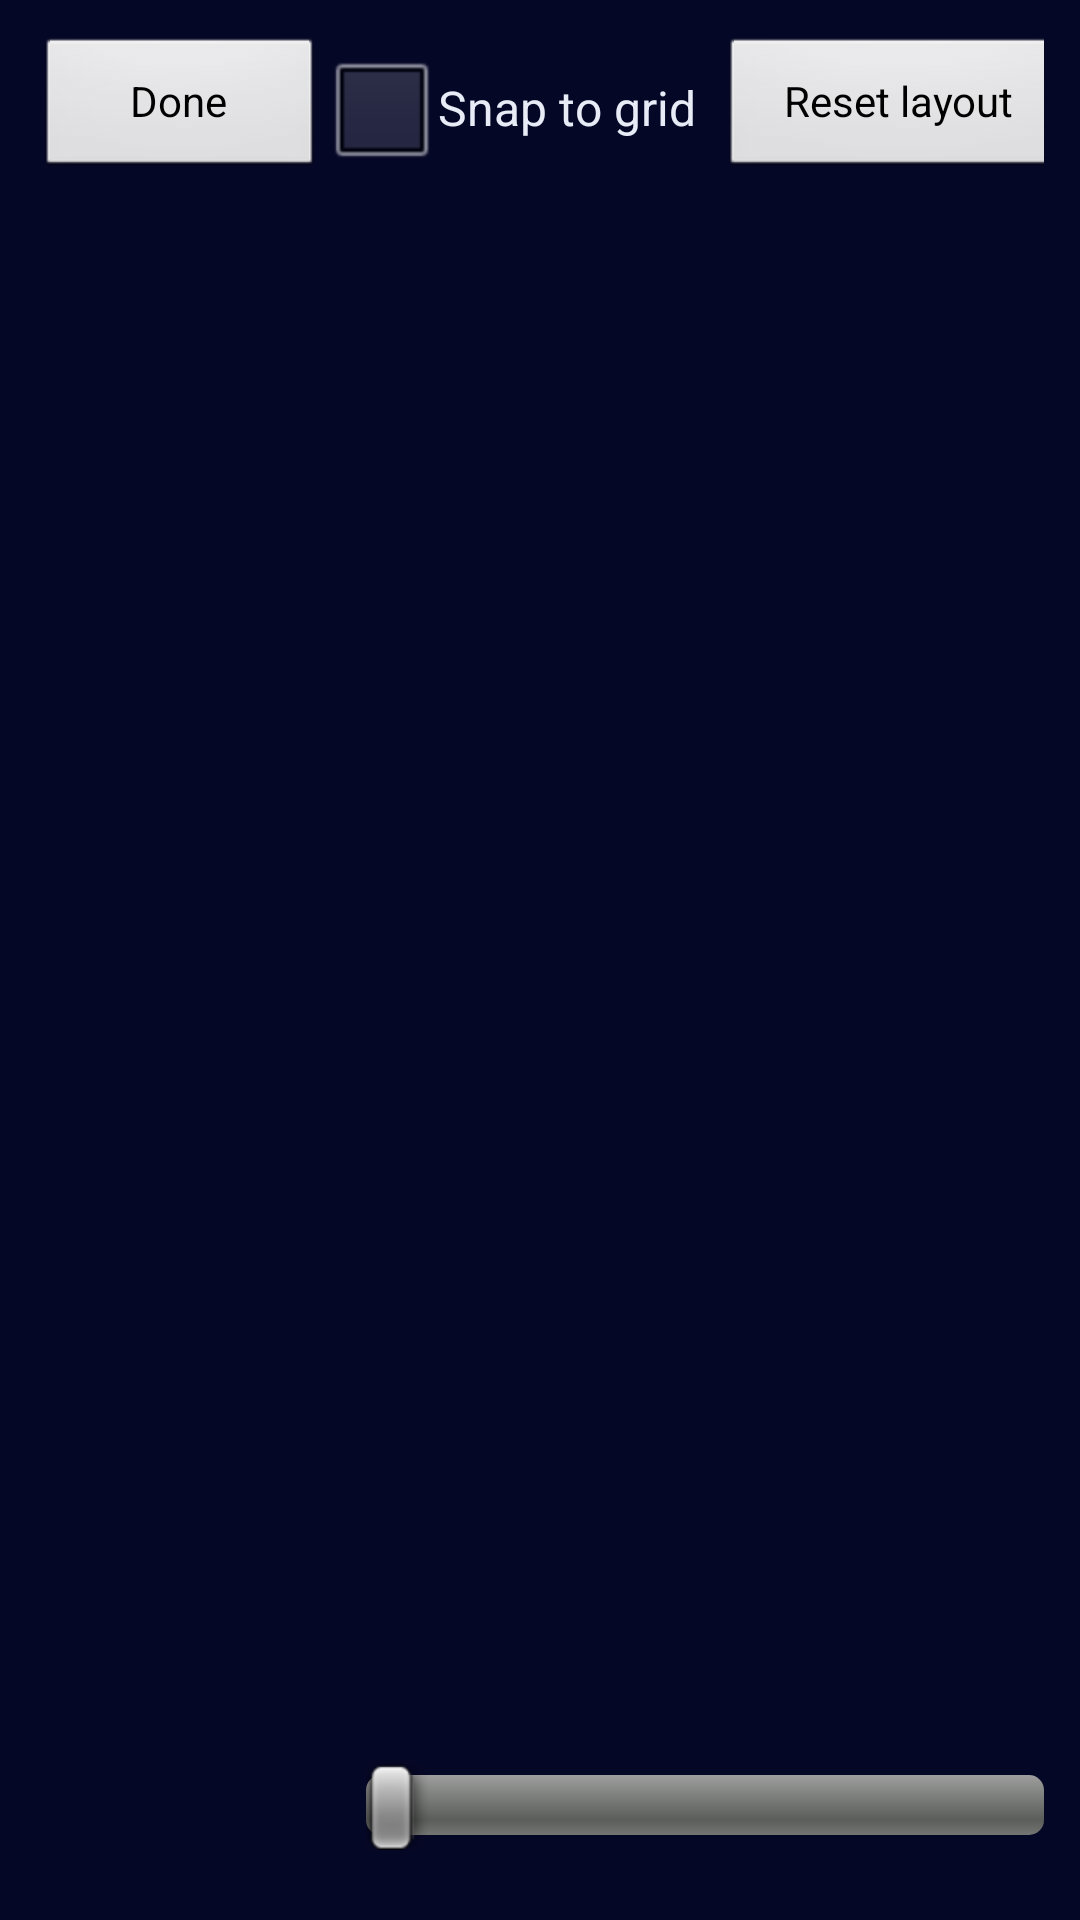

The Android layout XML behind this screen, and the referenced resources:
<!-- AndroidManifest.xml: application theme AppTheme -->
<!-- res/layout/activity_touch_editor.xml -->
<LinearLayout xmlns:android="http://schemas.android.com/apk/res/android" android:layout_width="match_parent" android:layout_height="match_parent" android:orientation="vertical" android:padding="12dp" android:background="@color/ui_background">
 <LinearLayout android:layout_width="match_parent" android:layout_height="48dp" android:orientation="horizontal" android:gravity="center_vertical">
  <Button android:id="@+id/editor_done" android:layout_width="wrap_content" android:minWidth="96dp" android:layout_height="match_parent" android:text="@string/editor_done" android:maxLines="1" android:ellipsize="end"/>
  <TextView android:id="@+id/editor_selection" android:layout_width="0dp" android:layout_weight="1" android:layout_height="wrap_content" android:maxLines="1" android:ellipsize="end" android:paddingLeft="12dp" android:paddingRight="12dp" android:text="@string/editor_select_control" android:textColor="@color/ui_accent"/>
  <CheckBox android:id="@+id/editor_snap" android:layout_width="wrap_content" android:layout_height="match_parent" android:layout_marginEnd="8dp" android:maxLines="1" android:text="@string/editor_snap_grid" android:textColor="@color/ui_text"/>
  <Button android:id="@+id/editor_reset" android:layout_width="wrap_content" android:minWidth="120dp" android:layout_height="match_parent" android:text="@string/editor_reset" android:maxLines="1" android:ellipsize="end"/>
 </LinearLayout>
 <FrameLayout android:id="@+id/editor_canvas" android:layout_width="match_parent" android:layout_height="0dp" android:layout_weight="1" android:layout_marginTop="8dp"/>
 <LinearLayout android:layout_width="match_parent" android:layout_height="52dp" android:orientation="horizontal" android:gravity="center_vertical">
  <TextView android:id="@+id/editor_visual_label" android:layout_width="wrap_content" android:minWidth="110dp" android:maxLines="1" android:layout_height="wrap_content" android:text="" android:textColor="@color/ui_text"/>
  <SeekBar android:id="@+id/editor_visual" android:layout_width="0dp" android:layout_weight="1" android:layout_height="match_parent"/>
 </LinearLayout>
</LinearLayout>
<!-- resources referenced by this layout -->
<resources>
  <color name="ui_accent">#E7D24B</color>
  <color name="ui_background">#050726</color>
  <color name="ui_text">#E8ECF6</color>
  <string name="editor_done">Done</string>
  <string name="editor_reset">Reset layout</string>
  <string name="editor_select_control">Select a control</string>
  <string name="editor_snap_grid">Snap to grid</string>
  <style name="AppTheme" parent="android:Theme.NoTitleBar.Fullscreen">
          
      </style>
</resources>
